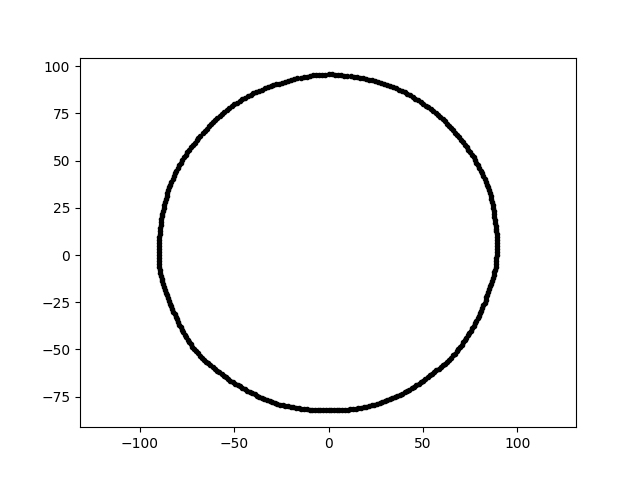

Source data for this figure (header and first rows):
5.857073940042120061e-15, 9.565327642419092058e+01, 2.800000000000000000e+01
-1.511283754934014320e-14, -8.227045577474414983e+01, 2.800000000000000000e+01
-4.574201344325211238e+01, 8.252077667389427518e+01, 2.800000000000000000e+01
8.916195073489450351e+01, 4.672779834559745105e+00, 2.800000000000000000e+01
1.717364480829926521e+01, -8.079564645461302064e+01, 2.800000000000000000e+01
3.903501315683251249e+01, -7.341418231919723780e+01, 2.800000000000000000e+01
-8.914424058931992079e+01, -9.369437235479948001e+00, 2.800000000000000000e+01
-3.840222971093780302e+01, 8.625282013068336084e+01, 2.800000000000000000e+01
9.957117502783988883e+00, 9.473564483500554445e+01, 2.800000000000000000e+01
-7.019767289911887076e+01, -5.100159472821922435e+01, 2.800000000000000000e+01
-7.991808504118068868e+01, 4.614072791164506526e+01, 2.800000000000000000e+01
7.906242057073818330e+01, 4.750549496595106547e+01, 2.800000000000000000e+01
-8.958796789694267204e+01, -6.264600983530756118e+00, 2.800000000000000000e+01
-8.537532149029084394e+01, 3.277251539970888672e+01, 2.800000000000000000e+01
3.872048138762396263e+01, 8.696762509987716783e+01, 2.800000000000000000e+01
4.158377227456290370e+01, -7.202520634991695658e+01, 2.800000000000000000e+01
2.562077452951193379e+01, -7.885263597915798073e+01, 2.800000000000000000e+01
-4.691312882466438339e+01, -6.955157370625742885e+01, 2.800000000000000000e+01
8.506862095974049964e+01, -1.808189357721286328e+01, 2.800000000000000000e+01
-5.668885232447188827e+01, -6.295934884286248234e+01, 2.800000000000000000e+01
-3.538762735817590510e+01, 8.758745124781601987e+01, 2.800000000000000000e+01
-1.486687472165837143e+01, 9.386575279235468372e+01, 2.800000000000000000e+01
3.255555856729734643e+01, 8.944566204138189391e+01, 2.800000000000000000e+01
-4.944302830459996301e+01, -6.805249025179587363e+01, 2.800000000000000000e+01
-6.495453164686033176e+01, -5.646411292168004081e+01, 2.800000000000000000e+01
-2.145537260770359111e+01, -8.007254066727139730e+01, 2.800000000000000000e+01
-8.801661163710006974e+01, 2.194500599650201877e+01, 2.800000000000000000e+01
6.381291283785743929e+01, 6.843097102285068445e+01, 2.800000000000000000e+01
-8.398281707267555873e+01, -2.567612389444711951e+01, 2.800000000000000000e+01
-7.295912682050639830e+01, 5.700191710734240758e+01, 2.800000000000000000e+01
-8.983467240206505267e+01, 6.281852243066087915e+00, 2.800000000000000000e+01
8.311534321481090615e+00, 9.500127201072490379e+01, 2.800000000000000000e+01
1.146477592243796018e+01, -8.157611947243454154e+01, 2.800000000000000000e+01
1.326832921191347836e+01, 9.440906794107507949e+01, 2.800000000000000000e+01
-8.623871206278529655e+01, -1.990977545893352030e+01, 2.800000000000000000e+01
2.942158618094668299e+01, 9.055033142668253276e+01, 2.800000000000000000e+01
-6.570046948572391443e+01, 6.570046948572392864e+01, 2.800000000000000000e+01
-1.668492527749697807e+00, 9.558787289598919301e+01, 2.800000000000000000e+01
-1.863490021401947416e+01, -8.071662069671791073e+01, 2.800000000000000000e+01
8.907028507130769412e+01, 1.554727609094525231e+00, 2.800000000000000000e+01
-8.220655845122058736e+01, -2.992074033770900598e+01, 2.800000000000000000e+01
4.312451610611464758e+01, 8.463662835468666401e+01, 2.800000000000000000e+01
7.830447132093635787e+01, 4.893006424591602155e+01, 2.800000000000000000e+01
-8.992711139379917995e+01, 1.569683568185813449e+00, 2.800000000000000000e+01
-8.029523681623858522e+01, -3.408330589007954359e+01, 2.800000000000000000e+01
-3.263999714207128733e+01, -7.689501448762915459e+01, 2.800000000000000000e+01
7.285725470213699850e+01, -4.377705516097471161e+01, 2.800000000000000000e+01
-6.672655585903311248e+01, 6.443708597460545207e+01, 2.800000000000000000e+01
8.058738461594406033e+01, 4.467031672552342059e+01, 2.800000000000000000e+01
-2.445811682156084998e+01, 9.127893463552008768e+01, 2.800000000000000000e+01
-8.989266401337377488e+01, -3.139120999010145407e+00, 2.800000000000000000e+01
3.335926091081391487e+00, 9.552842447729301512e+01, 2.800000000000000000e+01
7.890359584943072946e+01, -3.349258934646405805e+01, 2.800000000000000000e+01
-8.959270367369528287e+01, 9.416572605008129315e+00, 2.800000000000000000e+01
1.577414177469161949e+01, -8.115092441547467672e+01, 2.800000000000000000e+01
-3.530842334572159302e+01, -7.571915821718127404e+01, 2.800000000000000000e+01
-8.980762845754233581e+01, 4.706618370136246732e+00, 2.800000000000000000e+01
4.165049122527290848e+01, 8.539616216284180439e+01, 2.800000000000000000e+01
-7.293429979135248686e+01, -4.736408808904791101e+01, 2.800000000000000000e+01
-4.056179418940426729e+01, -7.317541375717628682e+01, 2.800000000000000000e+01
-6.603213017521646577e+01, -5.540753607587427609e+01, 2.800000000000000000e+01
... 299 more rows
